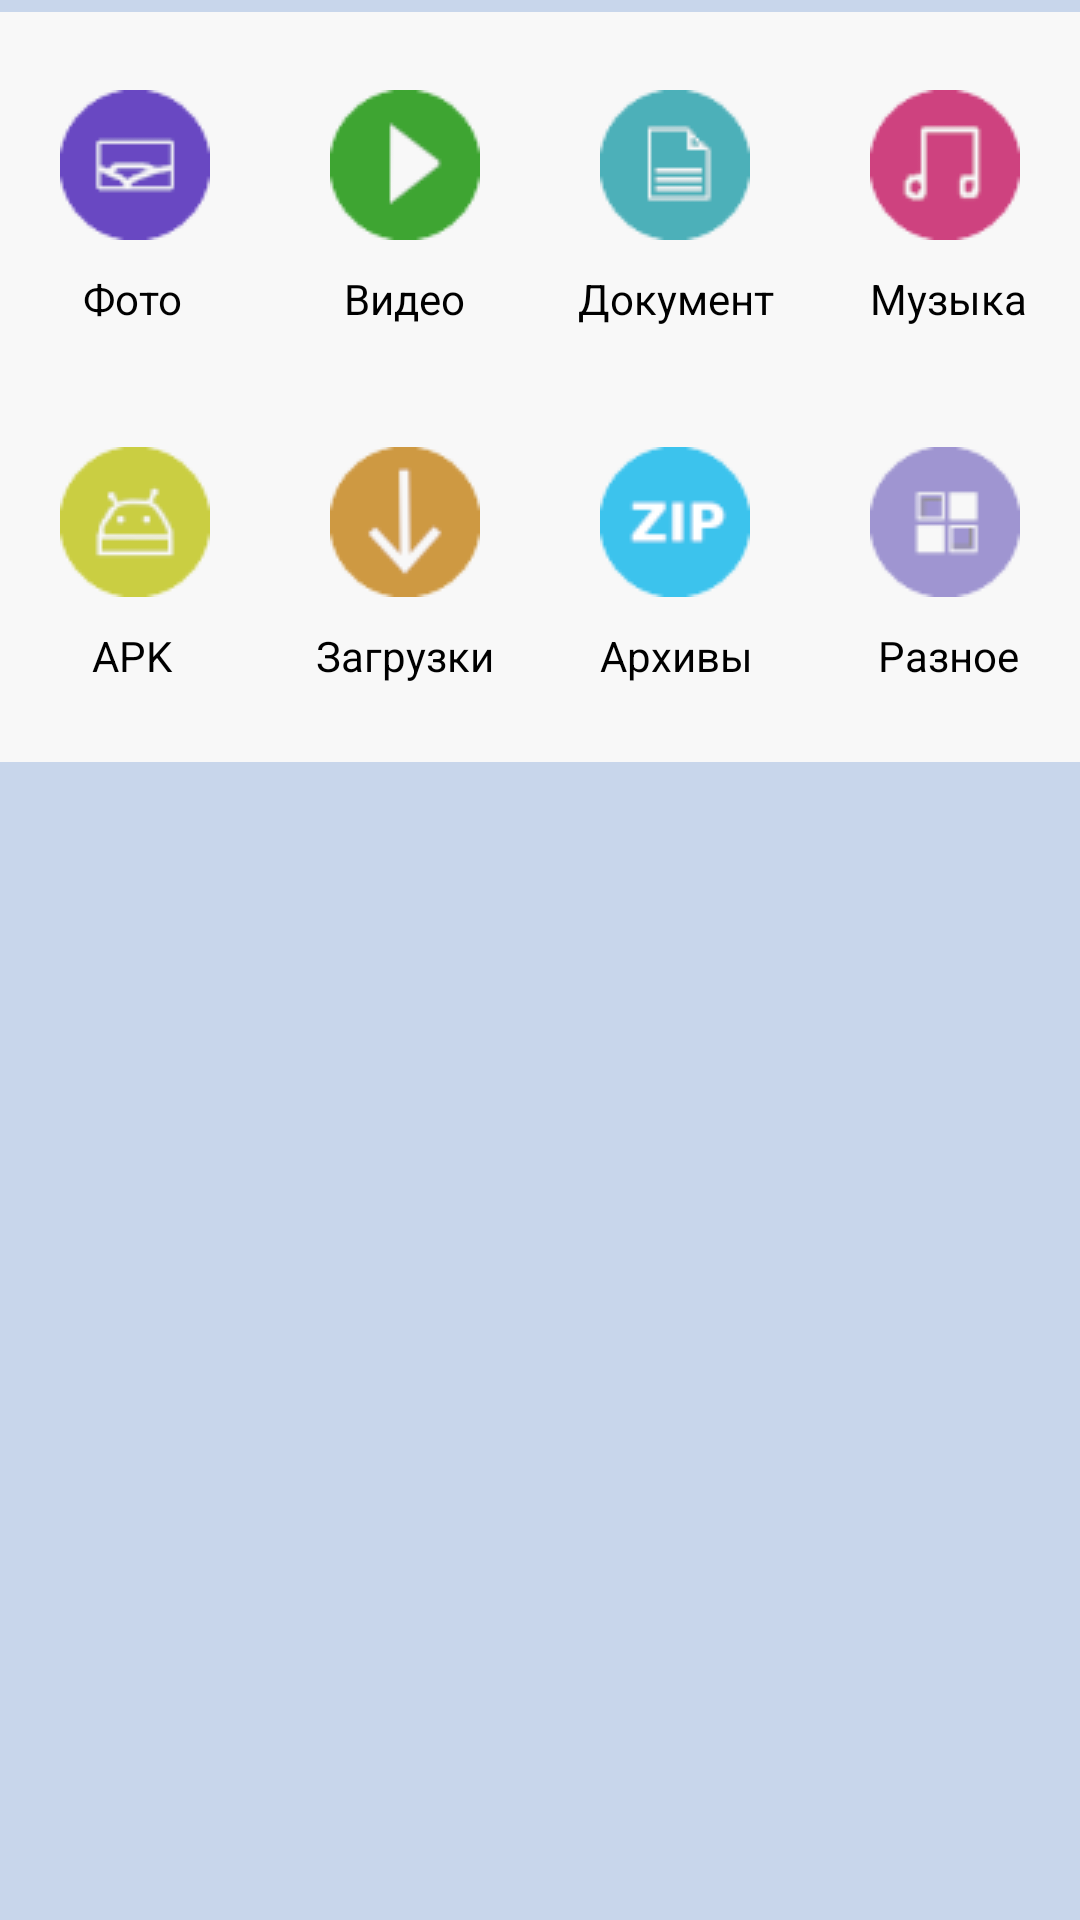

Produce the Android XML layout that renders to this screen, including the resource entries it uses.
<!-- AndroidManifest.xml: application theme AppTheme -->
<!-- res/layout/fragment_time_layout.xml -->
<?xml version="1.0" encoding="utf-8"?>
<FrameLayout xmlns:android="http://schemas.android.com/apk/res/android"
    xmlns:app="http://schemas.android.com/apk/res-auto"
    xmlns:tools="http://schemas.android.com/tools"
    android:layout_width="match_parent"
    android:layout_height="match_parent"
    android:background="#C8D6EB"
    tools:context=".time_layout" >

    <ScrollView
        android:layout_width="match_parent"
        android:layout_height="match_parent">

        <LinearLayout
            android:layout_width="match_parent"
            android:layout_height="wrap_content"
            android:orientation="vertical">

            <androidx.constraintlayout.widget.ConstraintLayout
                android:id="@+id/buttom_block"
                android:layout_width="match_parent"
                android:layout_height="250dp"
                android:layout_marginTop="4dp"
                android:background="#F8F8F8">

                <ImageButton
                    android:id="@+id/image_time_buttom"
                    android:layout_width="wrap_content"
                    android:layout_height="wrap_content"
                    android:layout_marginStart="8dp"
                    android:layout_marginTop="16dp"
                    android:backgroundTint="#00FFFFFF"
                    android:src="@drawable/icon_1"
                    app:layout_constraintStart_toStartOf="parent"
                    app:layout_constraintTop_toTopOf="parent" />

                <ImageButton
                    android:id="@+id/video_buttom_time"
                    android:layout_width="wrap_content"
                    android:layout_height="wrap_content"
                    android:layout_marginTop="16dp"
                    android:backgroundTint="#00FFFFFF"
                    android:src="@drawable/icon_2"
                    app:layout_constraintEnd_toStartOf="@+id/document_buttom_time"
                    app:layout_constraintHorizontal_bias="0.5"
                    app:layout_constraintStart_toEndOf="@+id/image_time_buttom"
                    app:layout_constraintTop_toTopOf="parent" />

                <ImageButton
                    android:id="@+id/document_buttom_time"
                    android:layout_width="wrap_content"
                    android:layout_height="wrap_content"
                    android:layout_marginTop="16dp"
                    android:backgroundTint="#00FFFFFF"
                    android:src="@drawable/icon_3"
                    app:layout_constraintEnd_toStartOf="@+id/myzik_buttom_time"
                    app:layout_constraintHorizontal_bias="0.5"
                    app:layout_constraintStart_toEndOf="@+id/video_buttom_time"
                    app:layout_constraintTop_toTopOf="parent" />

                <ImageButton
                    android:id="@+id/myzik_buttom_time"
                    android:layout_width="wrap_content"
                    android:layout_height="wrap_content"
                    android:layout_marginTop="16dp"
                    android:layout_marginEnd="8dp"
                    android:backgroundTint="#00FFFFFF"
                    android:src="@drawable/icon_4"
                    app:layout_constraintEnd_toEndOf="parent"
                    app:layout_constraintTop_toTopOf="parent" />

                <ImageButton
                    android:id="@+id/apk_buttom_time"
                    android:layout_width="wrap_content"
                    android:layout_height="wrap_content"
                    android:layout_marginStart="8dp"
                    android:layout_marginTop="28dp"
                    android:backgroundTint="#00FFFFFF"
                    android:src="@drawable/icon_5"
                    app:layout_constraintStart_toStartOf="parent"
                    app:layout_constraintTop_toBottomOf="@+id/textView4" />

                <ImageButton
                    android:id="@+id/dowload_forder_buttom"
                    android:layout_width="wrap_content"
                    android:layout_height="wrap_content"
                    android:layout_marginTop="28dp"
                    android:backgroundTint="#00FFFFFF"
                    android:src="@drawable/icon_6"
                    app:layout_constraintEnd_toStartOf="@+id/zip_bottum_time"
                    app:layout_constraintHorizontal_bias="0.5"
                    app:layout_constraintStart_toEndOf="@+id/apk_buttom_time"
                    app:layout_constraintTop_toBottomOf="@+id/textView5" />

                <ImageButton
                    android:id="@+id/zip_bottum_time"
                    android:layout_width="wrap_content"
                    android:layout_height="wrap_content"
                    android:layout_marginTop="28dp"
                    android:backgroundTint="#00FFFFFF"
                    android:src="@drawable/icon_7"
                    app:layout_constraintEnd_toStartOf="@+id/imageButton15"
                    app:layout_constraintHorizontal_bias="0.5"
                    app:layout_constraintStart_toEndOf="@+id/dowload_forder_buttom"
                    app:layout_constraintTop_toBottomOf="@+id/textView6" />

                <ImageButton
                    android:id="@+id/imageButton15"
                    android:layout_width="wrap_content"
                    android:layout_height="wrap_content"
                    android:layout_marginTop="28dp"
                    android:layout_marginEnd="8dp"
                    android:backgroundTint="#00FFFFFF"
                    android:src="@drawable/icon_8"
                    app:layout_constraintEnd_toEndOf="parent"
                    app:layout_constraintTop_toBottomOf="@+id/textView7" />

                <TextView
                    android:id="@+id/textView4"
                    android:layout_width="72dp"
                    android:layout_height="21dp"
                    android:layout_marginStart="8dp"
                    android:text="Фото"
                    android:textAlignment="center"
                    android:textColor="#000000"
                    app:layout_constraintStart_toStartOf="parent"
                    app:layout_constraintTop_toBottomOf="@+id/image_time_buttom" />

                <TextView
                    android:id="@+id/textView5"
                    android:layout_width="72dp"
                    android:layout_height="21dp"
                    android:text="Видео"
                    android:textAlignment="center"
                    android:textColor="#000000"
                    app:layout_constraintEnd_toStartOf="@+id/textView6"
                    app:layout_constraintHorizontal_bias="0.5"
                    app:layout_constraintStart_toEndOf="@+id/textView4"
                    app:layout_constraintTop_toBottomOf="@+id/video_buttom_time" />

                <TextView
                    android:id="@+id/textView6"
                    android:layout_width="72dp"
                    android:layout_height="21dp"
                    android:text="Документы"
                    android:textAlignment="center"
                    android:textColor="#000000"
                    app:layout_constraintEnd_toStartOf="@+id/textView7"
                    app:layout_constraintHorizontal_bias="0.5"
                    app:layout_constraintStart_toEndOf="@+id/textView5"
                    app:layout_constraintTop_toBottomOf="@+id/document_buttom_time" />

                <TextView
                    android:id="@+id/textView7"
                    android:layout_width="72dp"
                    android:layout_height="21dp"
                    android:layout_marginEnd="8dp"
                    android:text="Музыка"
                    android:textAlignment="center"
                    android:textColor="#000000"
                    app:layout_constraintEnd_toEndOf="parent"
                    app:layout_constraintTop_toBottomOf="@+id/myzik_buttom_time" />

                <TextView
                    android:id="@+id/textView12"
                    android:layout_width="72dp"
                    android:layout_height="21dp"
                    android:layout_marginStart="8dp"
                    android:text="APK"
                    android:textAlignment="center"
                    android:textColor="#000000"
                    app:layout_constraintStart_toStartOf="parent"
                    app:layout_constraintTop_toBottomOf="@+id/apk_buttom_time" />

                <TextView
                    android:id="@+id/textView15"
                    android:layout_width="72dp"
                    android:layout_height="21dp"
                    android:text="Загрузки"
                    android:textAlignment="center"
                    android:textColor="#000000"
                    app:layout_constraintEnd_toStartOf="@+id/textView14"
                    app:layout_constraintHorizontal_bias="0.5"
                    app:layout_constraintStart_toEndOf="@+id/textView12"
                    app:layout_constraintTop_toBottomOf="@+id/dowload_forder_buttom" />

                <TextView
                    android:id="@+id/textView14"
                    android:layout_width="72dp"
                    android:layout_height="21dp"
                    android:text="Архивы"
                    android:textAlignment="center"
                    android:textColor="#000000"
                    app:layout_constraintEnd_toStartOf="@+id/textView13"
                    app:layout_constraintHorizontal_bias="0.5"
                    app:layout_constraintStart_toEndOf="@+id/textView15"
                    app:layout_constraintTop_toBottomOf="@+id/zip_bottum_time" />

                <TextView
                    android:id="@+id/textView13"
                    android:layout_width="72dp"
                    android:layout_height="21dp"
                    android:layout_marginEnd="8dp"
                    android:text="Разное"
                    android:textAlignment="center"
                    android:textColor="#000000"
                    app:layout_constraintEnd_toEndOf="parent"
                    app:layout_constraintTop_toBottomOf="@+id/imageButton15" />
            </androidx.constraintlayout.widget.ConstraintLayout>

            <LinearLayout
                android:id="@+id/timeBlockList"
                android:layout_width="match_parent"
                android:layout_height="match_parent"
                android:orientation="vertical"></LinearLayout>

        </LinearLayout>
    </ScrollView>

</FrameLayout>
<!-- resources referenced by this layout -->
<resources>
  <!-- drawable icon_1: png bitmap (drawable-v24, 7785 bytes) -->
  <!-- drawable icon_2: png bitmap (drawable-v24, 6839 bytes) -->
  <!-- drawable icon_3: png bitmap (drawable-v24, 7594 bytes) -->
  <!-- drawable icon_4: png bitmap (drawable-v24, 7505 bytes) -->
  <!-- drawable icon_5: png bitmap (drawable-v24, 8213 bytes) -->
  <!-- drawable icon_6: png bitmap (drawable-v24, 8247 bytes) -->
  <!-- drawable icon_7: png bitmap (drawable-v24, 8627 bytes) -->
  <!-- drawable icon_8: png bitmap (drawable-v24, 6954 bytes) -->
  <style name="AppTheme" parent="Theme.AppCompat.Light.NoActionBar">
          
          <item name="colorPrimaryDark">@color/colorPrimaryDark</item>
          <item name="colorAccent">@color/colorAccent</item>
  
          <item name="android:statusBarColor">@color/colorPrimaryDark</item>
          <item name="android:navigationBarColor">@color/colorPrimaryDark</item>
          <item name="android:windowLightStatusBar">true</item>
      </style>
  <color name="colorPrimaryDark">#FFFFFF</color>
  <color name="colorAccent">#00BCD4</color>
</resources>
